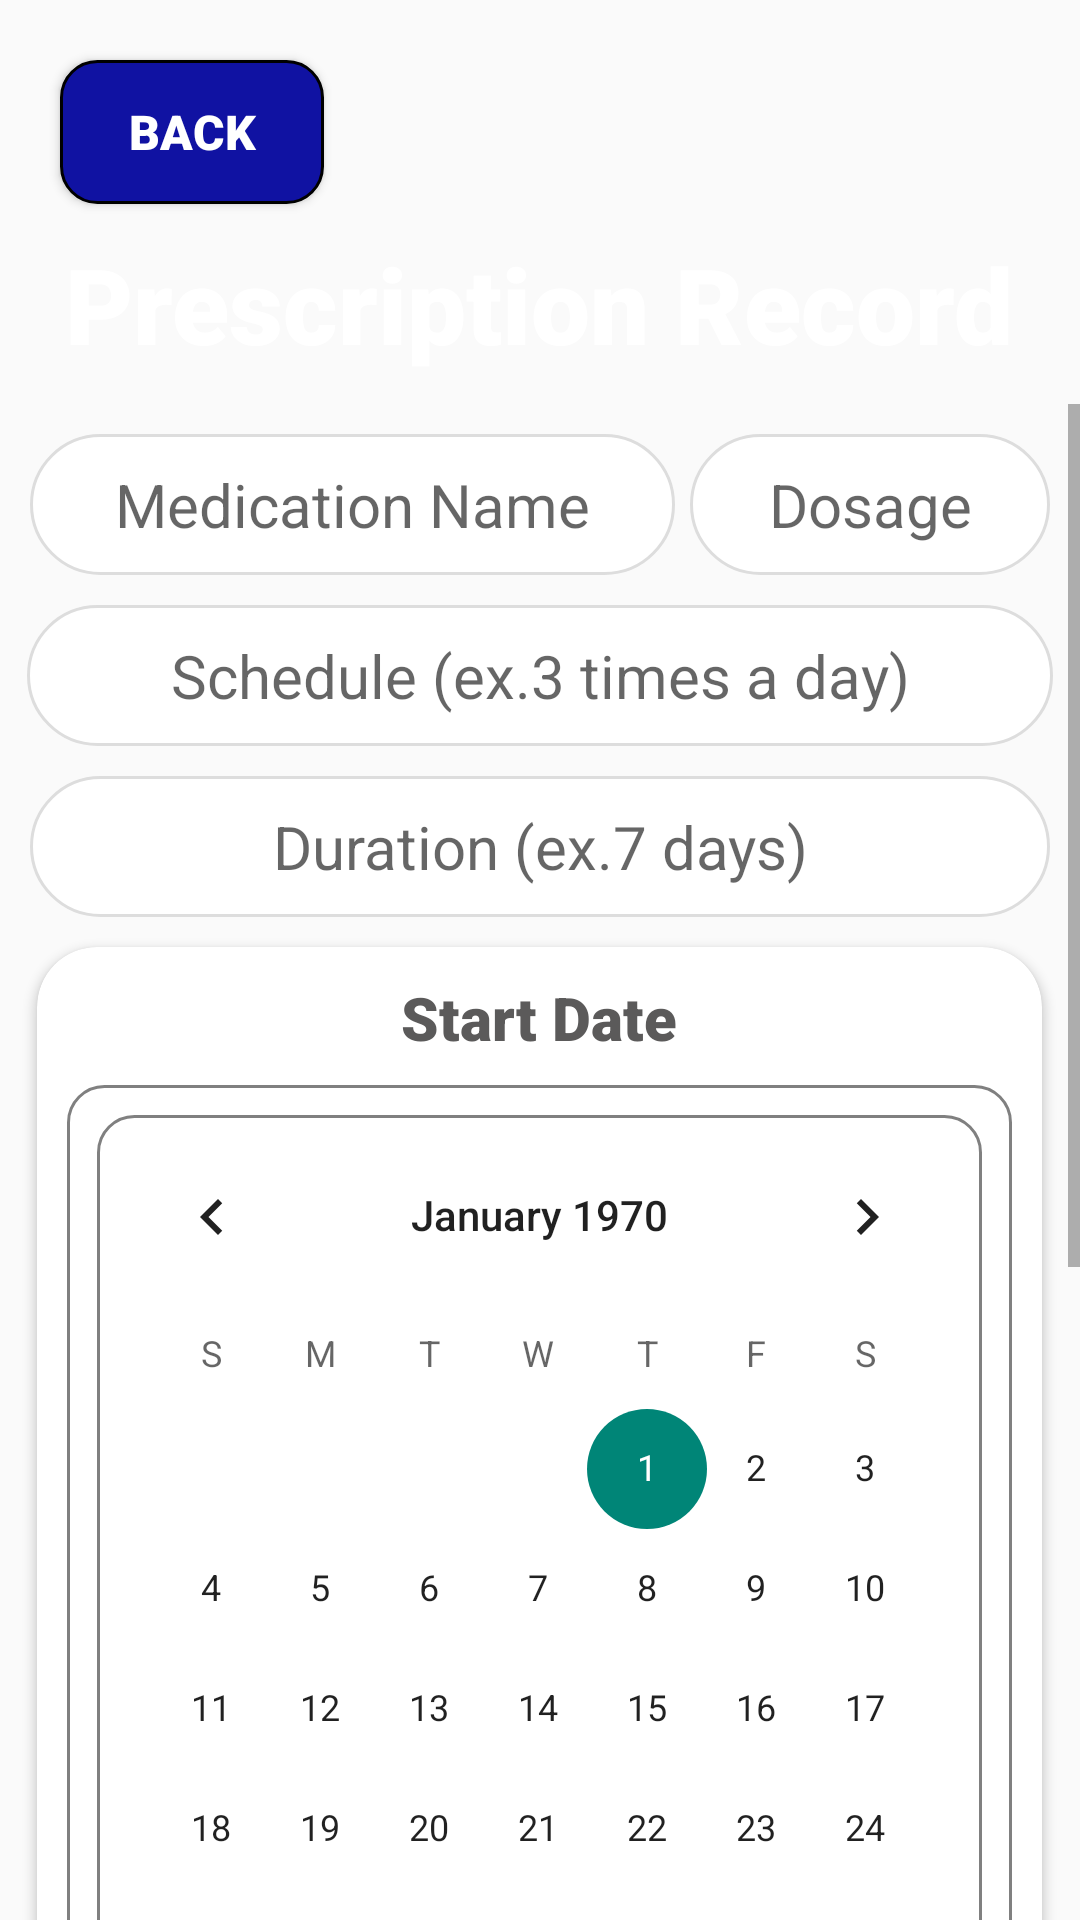

This screen was rendered from an Android layout file. Write that file and the resources it references.
<!-- AndroidManifest.xml: application theme Theme.MediVoice -->
<!-- res/layout/activity_text_feature_page.xml -->
<?xml version="1.0" encoding="utf-8"?>
<LinearLayout xmlns:android="http://schemas.android.com/apk/res/android"
    xmlns:app="http://schemas.android.com/apk/res-auto"
    xmlns:tools="http://schemas.android.com/tools"
    android:id="@+id/main"
    android:orientation="vertical"
    android:layout_width="match_parent"
    android:layout_height="match_parent"
    android:background="@drawable/background"
    tools:context=".TextFeaturePage">

    <Button
        android:id="@+id/backButton"
        android:layout_width="wrap_content"
        android:layout_height="wrap_content"
        android:text="Back"
        android:textSize="16sp"
        android:textColor="@color/white"
        android:background="@drawable/button"
        android:fontFamily="sans-serif-black"
        android:paddingHorizontal="20dp"
        android:paddingVertical="10dp"
        android:layout_marginTop="20dp"
        android:layout_marginStart="20dp" />

    
    <TextView
        android:layout_width="wrap_content"
        android:layout_height="wrap_content"
        android:text="Prescription Record"
        android:textColor="@color/white"
        android:fontFamily="sans-serif-black"
        android:textSize="35dp"
        android:layout_gravity="center"
        android:layout_marginTop="10dp" />

    
    <ScrollView
        android:layout_width="match_parent"
        android:layout_height="0dp"
        android:layout_weight="1"
        android:layout_marginTop="10dp">

        <LinearLayout
            android:layout_width="match_parent"
            android:layout_height="wrap_content"
            android:orientation="vertical"
            android:gravity="center_horizontal">

            <LinearLayout
                android:layout_width="340dp"
                android:layout_height="wrap_content"
                android:orientation="horizontal"
                android:layout_gravity="center"
                android:layout_marginTop="10dp">

                <EditText
                    android:id="@+id/medicationName"
                    android:layout_width="215dp"
                    android:layout_height="wrap_content"
                    android:hint="Medication Name"
                    android:textColor="@color/black"
                    android:background="@drawable/circle_bg"
                    android:paddingVertical="10dp"
                    android:textAlignment="center"
                    android:paddingHorizontal="25dp"
                    android:textSize="20sp"
                    android:layout_marginRight="5dp" />

                <EditText
                    android:id="@+id/dosage"
                    android:hint="Dosage"
                    android:layout_width="120dp"
                    android:layout_height="wrap_content"
                    android:textColor="@color/black"
                    android:background="@drawable/circle_bg"
                    android:paddingVertical="10dp"
                    android:textAlignment="center"
                    android:paddingHorizontal="25dp"
                    android:textSize="20sp" />
            </LinearLayout>

            <EditText
                android:id="@+id/schedule"
                android:layout_width="342dp"
                android:layout_height="wrap_content"
                android:layout_marginTop="10dp"
                android:background="@drawable/circle_bg"
                android:hint="Schedule (ex.3 times a day)"
                android:paddingHorizontal="25dp"
                android:paddingVertical="10dp"
                android:textAlignment="center"
                android:textColor="@color/black"
                android:textSize="20sp" />

            <EditText
                android:id="@+id/duration"
                android:hint="Duration (ex.7 days)"
                android:layout_width="340dp"
                android:layout_height="wrap_content"
                android:layout_marginTop="10dp"
                android:textColor="@color/black"
                android:background="@drawable/circle_bg"
                android:paddingVertical="10dp"
                android:textAlignment="center"
                android:paddingHorizontal="25dp"
                android:textSize="20sp" />

            <androidx.cardview.widget.CardView
                android:layout_width="335dp"
                android:layout_height="430dp"
                app:cardCornerRadius="20dp"
                android:layout_gravity="center"
                android:layout_marginTop="10dp">

                <LinearLayout
                    android:layout_width="match_parent"
                    android:layout_height="wrap_content">

                    <TextView
                        android:layout_width="match_parent"
                        android:layout_height="wrap_content"
                        android:paddingVertical="10dp"
                        android:text="Start Date"
                        android:textSize="20sp"
                        android:fontFamily="sans-serif-black"
                        android:textAlignment="center"
                        android:textColor="#5B5A5A"/>
                </LinearLayout>

                <CalendarView
                    android:id="@+id/startDate"
                    android:layout_width="wrap_content"
                    android:layout_height="wrap_content"
                    android:layout_gravity="center"
                    android:layout_marginTop="10dp"
                    android:focusedMonthDateColor="@color/black"
                    android:unfocusedMonthDateColor="#525151"
                    android:weekSeparatorLineColor="@android:color/transparent"
                    android:background="@drawable/calendar_bg" />
            </androidx.cardview.widget.CardView>

            <EditText
                android:id="@+id/notes"
                android:layout_width="340dp"
                android:layout_height="150dp"
                android:layout_marginTop="10dp"
                android:hint="Enter Notes"
                android:textColor="@color/black"
                android:background="@drawable/circle_bg"
                android:paddingVertical="10dp"
                android:textAlignment="textStart"
                android:paddingHorizontal="25dp"
                android:textSize="20sp"
                android:gravity="top|start"
                android:scrollbars="vertical"
                android:overScrollMode="always"
                android:inputType="textMultiLine"
                android:maxLines="6" />


            <Button
                android:id="@+id/saveButton"
                android:layout_width="330dp"
                android:layout_height="wrap_content"
                android:text="Save record"
                android:background="@drawable/button"
                android:textSize="16sp"
                android:textColor="@color/white"
                android:fontFamily="sans-serif-black"
                android:paddingVertical="15dp"
                android:paddingHorizontal="35dp"
                android:layout_gravity="center"
                android:layout_marginTop="15dp"
                android:layout_marginBottom="50dp"/>
        </LinearLayout>
    </ScrollView>

</LinearLayout>
<!-- resources referenced by this layout -->
<resources>
  <color name="black">#FF000000</color>
  <color name="white">#FFFFFFFF</color>
  <!-- drawable button (drawable) -->
  <?xml version="1.0" encoding="utf-8"?>
  <shape xmlns:android="http://schemas.android.com/apk/res/android"
      android:shape="rectangle">
  
      <solid android:color="@color/blue" /> 
      <corners android:radius="12dp" /> 
      <padding
          android:left="12dp"
          android:top="2dp"
          android:right="12dp"
          android:bottom="2dp" />
      <stroke
          android:width="1dp" /> 
  </shape>
  <!-- drawable calendar_bg (drawable) -->
  <shape xmlns:android="http://schemas.android.com/apk/res/android"
      android:shape="rectangle">
      <solid android:color="@color/white" />
      <corners android:radius="12dp" />
      <padding
          android:left="10dp"
          android:top="10dp"
          android:right="10dp"
          android:bottom="10dp" />
      <stroke
          android:width="1dp"
          android:color="#808080" />
  </shape>
  <!-- drawable circle_bg (drawable) -->
  <?xml version="1.0" encoding="utf-8"?>
  <shape xmlns:android="http://schemas.android.com/apk/res/android"
      android:shape="rectangle">
      <solid android:color="#FFFFFF"/>
      <corners android:radius="36dp"/>
      <stroke android:width="1dp" android:color="#DDDDDD" />
  </shape>
  <style name="Theme.MediVoice" parent="Base.Theme.MediVoice" />
  <color name="blue">#1012a2</color>
  <style name="Base.Theme.MediVoice" parent="Theme.AppCompat.Light.NoActionBar">
      
          
      </style>
</resources>
